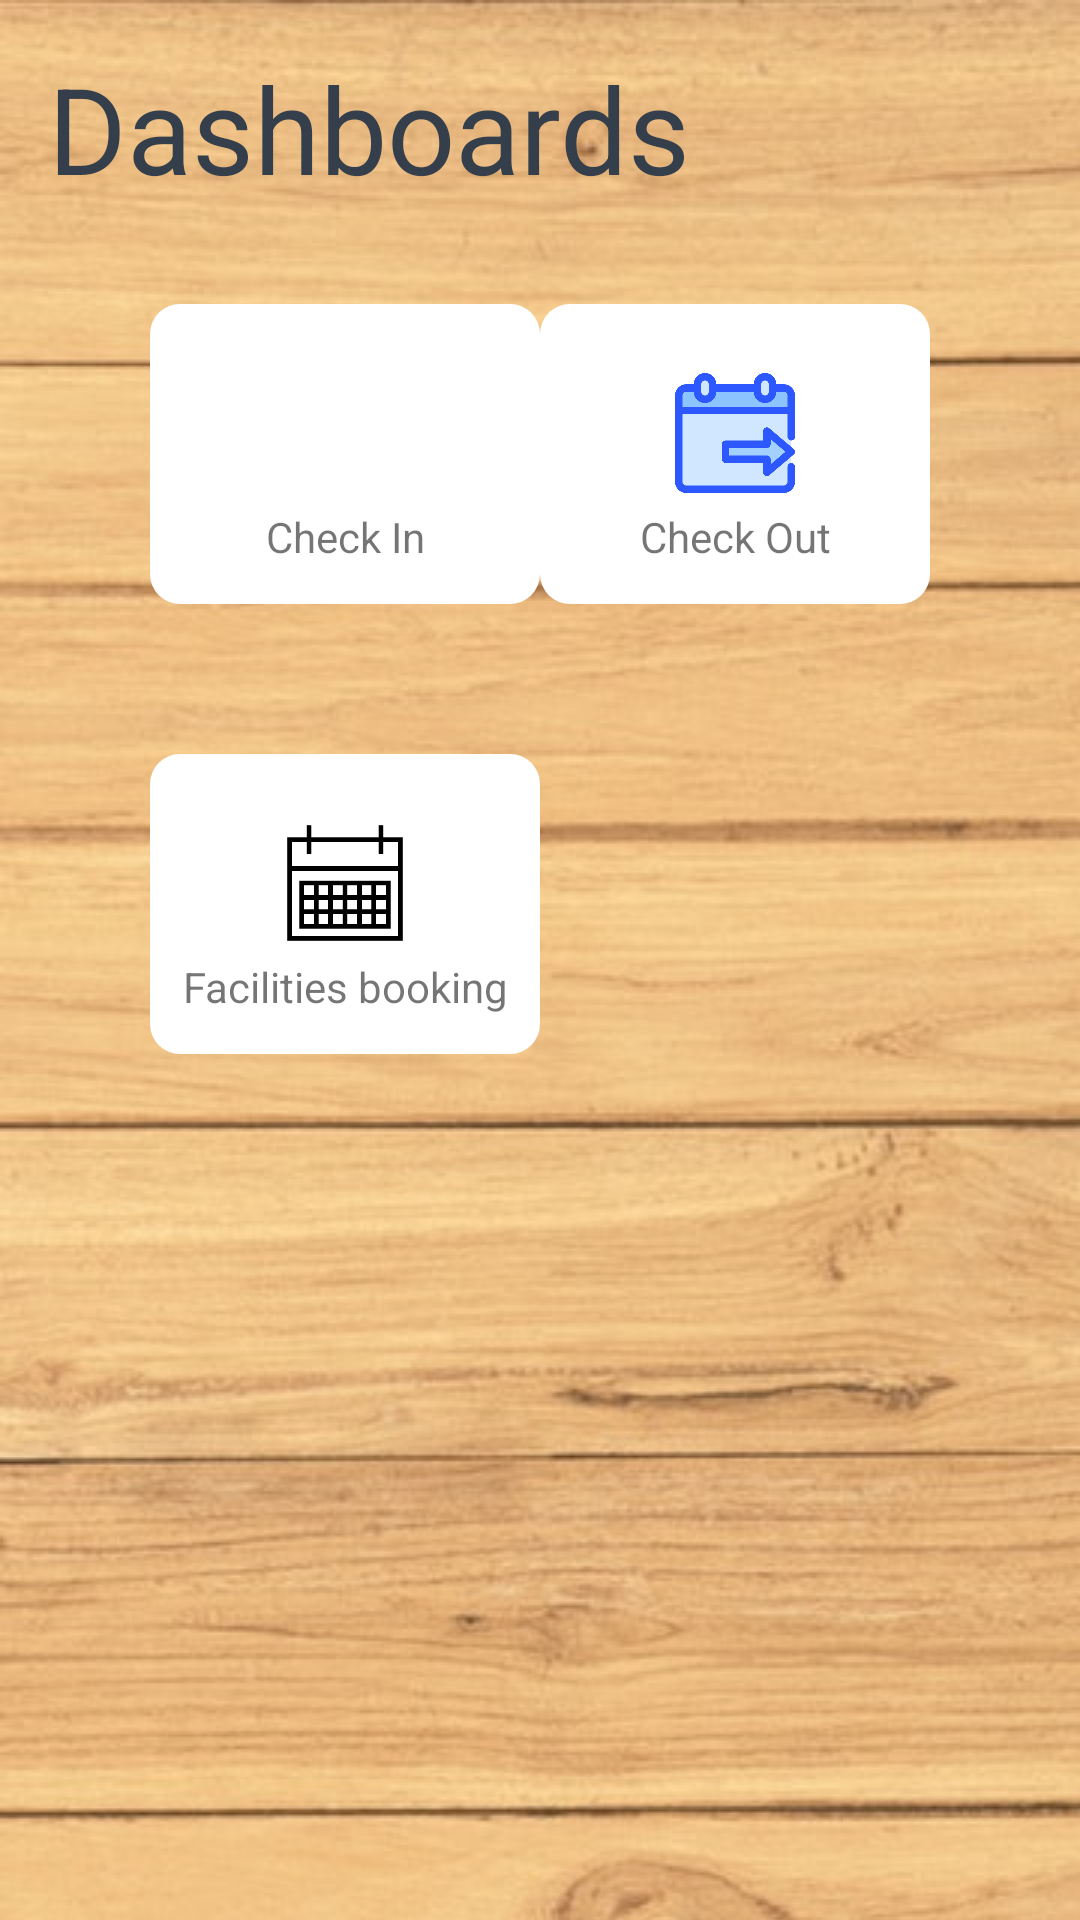

Write the Android layout XML for this screen, with the resource values it uses.
<!-- AndroidManifest.xml: application theme AppTheme -->
<!-- res/layout/fragment_admin_home.xml -->
<?xml version="1.0" encoding="utf-8"?>
<androidx.constraintlayout.widget.ConstraintLayout xmlns:android="http://schemas.android.com/apk/res/android"
    xmlns:app="http://schemas.android.com/apk/res-auto"
    xmlns:tools="http://schemas.android.com/tools"
    android:id="@+id/frameLayout3"
    android:layout_width="match_parent"
    android:layout_height="match_parent"
    tools:context=".fragments.AdminHomeFragment">

    <RelativeLayout
        android:id="@+id/btnAdminFacilities"

        android:layout_width="130dp"
        android:layout_height="100dp"

        android:layout_marginTop="50dp"
        android:background="@drawable/border"
        android:gravity="center"
        app:layout_constraintEnd_toEndOf="@+id/btnAdminCheckin"
        app:layout_constraintStart_toStartOf="@+id/btnAdminCheckin"
        app:layout_constraintTop_toBottomOf="@+id/btnAdminCheckin">

        <ImageView
            android:id="@+id/image"
            android:layout_width="50dp"
            android:layout_height="50dp"
            android:layout_alignParentStart="true"
            android:layout_alignParentLeft="true"
            android:layout_alignParentEnd="true"
            android:layout_alignParentRight="true"
            android:paddingTop="10dp"
            android:src="@drawable/icon_facilities_booking" />

        <TextView
            android:layout_width="wrap_content"
            android:layout_height="wrap_content"
            android:layout_below="@+id/image"
            android:layout_alignParentStart="true"
            android:layout_alignParentLeft="true"
            android:layout_alignParentEnd="true"
            android:layout_alignParentRight="true"
            android:layout_marginTop="5dp"
            android:gravity="center"
            android:text="Facilities booking">


        </TextView>

    </RelativeLayout>

    <RelativeLayout
        android:id="@+id/btnAdminCheckin"
        android:layout_width="130dp"
        android:layout_height="100dp"
        android:layout_marginStart="50dp"
        android:layout_marginLeft="50dp"
        android:layout_marginTop="32dp"
        android:background="@drawable/border"
        android:foregroundGravity="center"
        android:gravity="center"
        app:layout_constraintStart_toStartOf="parent"
        app:layout_constraintTop_toBottomOf="@+id/textView6"
        tools:ignore="MissingConstraints">

        <ImageView
            android:id="@+id/imageCheckin"
            android:layout_width="50dp"
            android:layout_height="50dp"
            android:layout_alignParentStart="true"
            android:layout_alignParentLeft="true"
            android:layout_alignParentEnd="true"
            android:layout_alignParentRight="true"
            android:paddingTop="10dp"
            android:src="@drawable/checkin" />

        <TextView
            android:layout_width="wrap_content"
            android:layout_height="wrap_content"
            android:layout_below="@+id/imageCheckin"
            android:layout_alignParentStart="true"
            android:layout_alignParentLeft="true"
            android:layout_alignParentEnd="true"
            android:layout_alignParentRight="true"
            android:layout_marginTop="5dp"
            android:gravity="center"
            android:text="Check In">


        </TextView>

    </RelativeLayout>

    <RelativeLayout
        android:id="@+id/btnAdminCheckout"

        android:layout_width="130dp"
        android:layout_height="100dp"
        android:layout_marginEnd="50dp"
        android:layout_marginRight="50dp"
        android:background="@drawable/border"
        android:gravity="center"
        app:layout_constraintBottom_toBottomOf="@+id/btnAdminCheckin"
        app:layout_constraintEnd_toEndOf="parent"
        app:layout_constraintTop_toTopOf="@+id/btnAdminCheckin"
        tools:ignore="MissingConstraints">

        <ImageView
            android:id="@+id/imageCheckOut"
            android:layout_width="50dp"
            android:layout_height="50dp"
            android:layout_alignParentStart="true"
            android:layout_alignParentLeft="true"
            android:layout_alignParentEnd="true"
            android:layout_alignParentRight="true"
            android:paddingTop="10dp"
            android:src="@drawable/checkout" />

        <TextView
            android:layout_width="wrap_content"
            android:layout_height="wrap_content"
            android:layout_below="@+id/imageCheckOut"
            android:layout_alignParentStart="true"
            android:layout_alignParentLeft="true"
            android:layout_alignParentEnd="true"
            android:layout_alignParentRight="true"
            android:layout_marginTop="5dp"
            android:gravity="center"
            android:text="Check Out">


        </TextView>

    </RelativeLayout>

    <TextView
        android:id="@+id/textView6"
        android:layout_width="wrap_content"
        android:layout_height="wrap_content"
        android:layout_marginStart="16dp"
        android:layout_marginLeft="16dp"
        android:layout_marginTop="16dp"
        android:text="@string/dashboard"
        android:textColor="@color/grey_color"
        android:textSize="40sp"
        app:layout_constraintStart_toStartOf="parent"
        app:layout_constraintTop_toTopOf="parent" />

</androidx.constraintlayout.widget.ConstraintLayout>
<!-- resources referenced by this layout -->
<resources>
  <color name="grey_color">#FF343F4B</color>
  <!-- drawable border (drawable) -->
  <?xml version="1.0" encoding="utf-8"?>
  <shape xmlns:android="http://schemas.android.com/apk/res/android"
      android:shape="rectangle">
  
      <solid android:color="@color/white" />
  
      <corners android:bottomRightRadius="10dp" android:bottomLeftRadius="10dp"
          android:topLeftRadius="10dp" android:topRightRadius="10dp"/>
  
      <stroke
          android:color="#757575" />
  
      <gradient
          android:startColor="@color/white"
          android:endColor="@color/white"
          android:angle="45" >
      </gradient>
  </shape>
  <!-- drawable checkout: png bitmap (drawable, 12380 bytes) -->
  <!-- drawable icon_facilities_booking: png bitmap (drawable, 2187 bytes) -->
  <string name="dashboard">Dashboards</string>
  <style name="AppTheme" parent="Theme.AppCompat.Light.DarkActionBar">
          
          <item name="actionBarStyle">@style/MyActionBar</item>
          
          <item name="android:windowBackground">@drawable/app_background</item>
          
          <item name="actionBarTheme">@style/ToolbarTheme</item>
      </style>
  <color name="white">#FFFFFFFF</color>
  <style name="MyActionBar" parent="@style/Widget.AppCompat.Light.ActionBar.Solid.Inverse">
          <item name="background">@color/barBrown</item>
          <item name="titleTextStyle">@style/MyActionBarTitle</item>
      </style>
  <!-- drawable app_background (drawable) -->
  <?xml version="1.0" encoding="utf-8"?>
  <bitmap xmlns:android="http://schemas.android.com/apk/res/android"
  
      android:src="@drawable/background"
      android:tileMode="repeat">
  
  </bitmap>
  <style name="ToolbarTheme" parent="@style/ThemeOverlay.AppCompat.ActionBar">
          <item name="android:textColorPrimary">@color/black</item>
      </style>
  <color name="barBrown">#B8977E</color>
  <style name="MyActionBarTitle" parent="@style/TextAppearance.AppCompat.Widget.ActionBar.Title">
          <item name="android:textColor">@color/black</item>
          <item name="fontFamily">@font/berkshire_swash</item>
          <item name="android:fontFamily">@font/berkshire_swash</item>
  
      </style>
  <!-- drawable background: jpg bitmap (drawable, 371053 bytes) -->
  <color name="black">#FF000000</color>
</resources>
